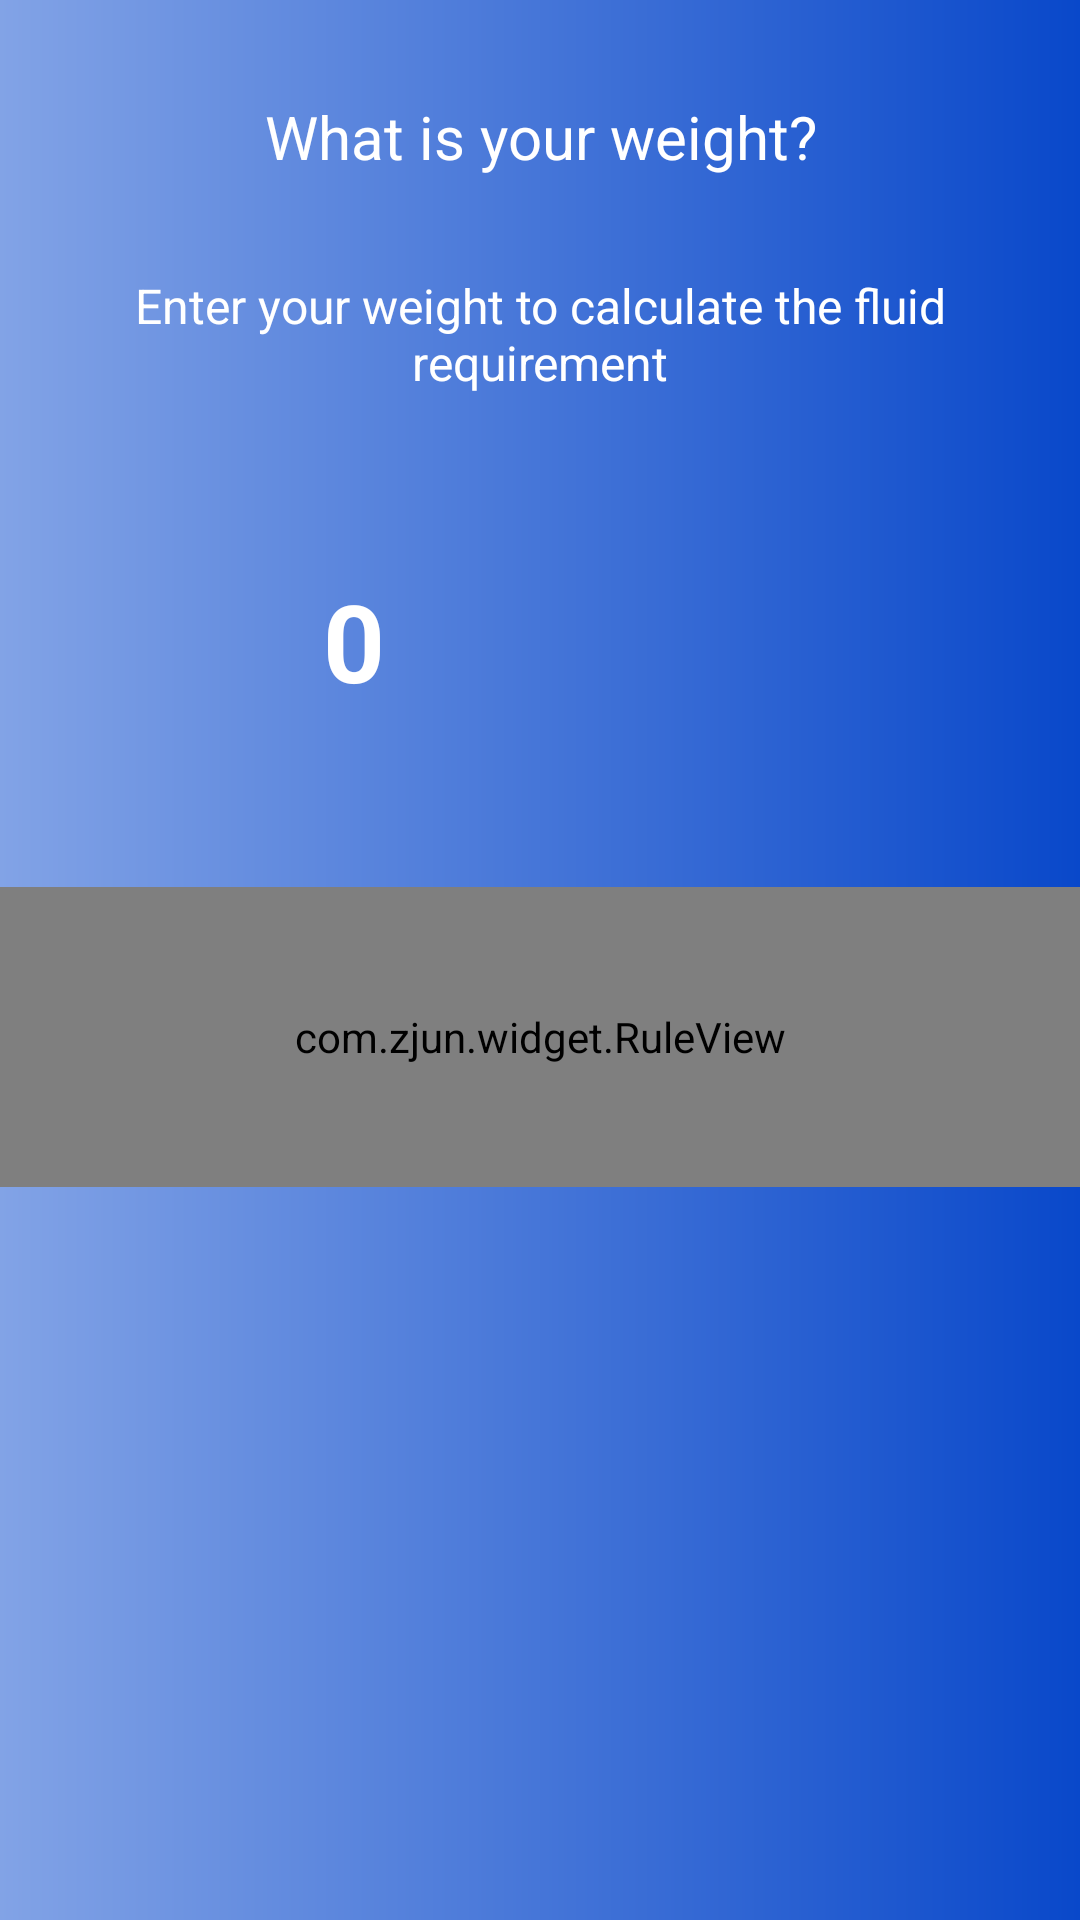

Produce the Android XML layout that renders to this screen, including the resource entries it uses.
<!-- AndroidManifest.xml: application theme AppTheme -->
<!-- res/layout/fragment_weight.xml -->
<?xml version="1.0" encoding="utf-8"?>
<androidx.constraintlayout.widget.ConstraintLayout xmlns:android="http://schemas.android.com/apk/res/android"
    xmlns:app="http://schemas.android.com/apk/res-auto"
    xmlns:tools="http://schemas.android.com/tools"
    android:layout_width="match_parent"
    android:layout_height="match_parent"
    android:background="@drawable/drawable_intro_background"
    tools:context=".fragments.intro.WeightFragment">


    <TextView
        android:id="@+id/fragmentWeightTextTitle"
        android:layout_width="0dp"
        android:layout_height="wrap_content"
        android:text="@string/what_is_your_weight"
        android:textAlignment="center"
        android:textColor="@color/white"
        android:textSize="20sp"
        android:layout_marginTop="32dp"
        app:layout_constraintBottom_toTopOf="@+id/fragmentWeightTextDesc"
        app:layout_constraintEnd_toEndOf="parent"
        app:layout_constraintHorizontal_bias="0.5"
        app:layout_constraintStart_toStartOf="parent"
        app:layout_constraintTop_toTopOf="parent" />


    <TextView
        android:id="@+id/fragmentWeightTextDesc"
        android:layout_width="0dp"
        android:layout_height="wrap_content"
        android:layout_marginStart="16dp"
        android:layout_marginEnd="16dp"
        android:text="@string/enter_your_weight_to_calculate"
        android:textAlignment="center"
        android:textColor="@color/white"
        android:textSize="16sp"
        android:layout_marginTop="32dp"
        app:layout_constraintBottom_toTopOf="@+id/fragmentWeightImageAndTextLayout"
        app:layout_constraintEnd_toEndOf="parent"
        app:layout_constraintHorizontal_bias="0.5"
        app:layout_constraintStart_toStartOf="@id/fragmentWeightTextTitle"
        app:layout_constraintTop_toBottomOf="@+id/fragmentWeightTextTitle" />


    <LinearLayout
        android:id="@+id/fragmentWeightImageAndTextLayout"
        android:layout_width="match_parent"
        android:layout_height="wrap_content"
        android:gravity="center"
        android:orientation="horizontal"
        android:layout_marginTop="32dp"
        app:layout_constraintBottom_toTopOf="@+id/fragmentWeightScalePicker"
        app:layout_constraintEnd_toEndOf="@id/fragmentWeightTextDesc"
        app:layout_constraintStart_toStartOf="@id/fragmentWeightTextDesc"
        app:layout_constraintTop_toBottomOf="@+id/fragmentWeightTextDesc">

        <TextView
            android:id="@+id/fragmentWeightTextWeight"
            android:layout_width="wrap_content"
            android:layout_height="wrap_content"
            android:layout_marginEnd="24dp"
            android:text="0"
            android:textColor="@color/white"
            android:textSize="36sp"
            android:textStyle="bold" />

        <ImageView
            android:layout_width="100dp"
            android:layout_height="100dp"
            android:src="@drawable/scale" />

    </LinearLayout>


    <com.zjun.widget.RuleView
        android:id="@+id/fragmentWeightScalePicker"
        android:layout_width="match_parent"
        android:layout_height="100dp"
        android:layout_marginTop="32dp"
        app:zjun_bgColor="@color/blue100"
        app:zjun_textColor="@color/white"
        app:zjun_indicatorLineColor="@color/blue900"
        app:zjun_indicatorLineWidth="4dp"
        app:zjun_gradationColor="@color/blue900"
        app:gv_minValue="30"
        app:gv_maxValue="200"
        app:zjun_textSize="18sp"
        app:layout_constraintEnd_toEndOf="@id/fragmentWeightImageAndTextLayout"
        app:layout_constraintStart_toStartOf="@id/fragmentWeightImageAndTextLayout"
        app:layout_constraintTop_toBottomOf="@+id/fragmentWeightImageAndTextLayout"/>


</androidx.constraintlayout.widget.ConstraintLayout>
<!-- resources referenced by this layout -->
<resources>
  <color name="blue100">#82A3E6</color>
  <color name="blue900">#0948CA</color>
  <color name="white">#FFFFFF</color>
  <!-- drawable drawable_intro_background (drawable) -->
  <?xml version="1.0" encoding="utf-8"?>
  <shape android:shape="rectangle" xmlns:android="http://schemas.android.com/apk/res/android">
  
      <gradient
          android:startColor="@color/blue100"
          android:endColor="@color/blue900"/>
  
  </shape>
  <string name="enter_your_weight_to_calculate">Enter your weight to calculate the fluid requirement</string>
  <string name="what_is_your_weight">What is your weight?</string>
  <style name="AppTheme" parent="Theme.AppCompat.Light.NoActionBar">
          
          <item name="colorPrimary">@color/blue900</item>
          <item name="colorPrimaryDark">@color/blue400</item>
          <item name="colorAccent">@color/blue100</item>
      </style>
  <color name="blue400">#537FD8</color>
</resources>
